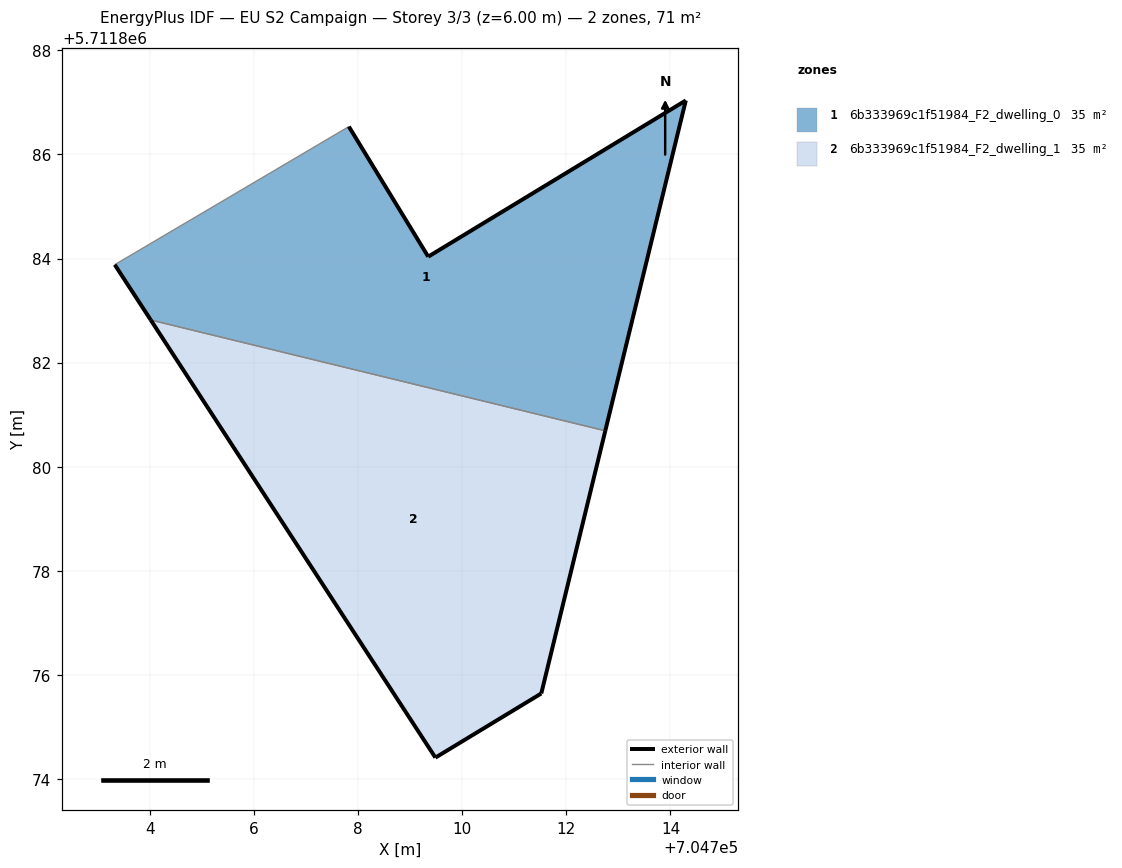
=== STOREY PLAN SPEC (per zone: floor XY polygon, exterior-wall plan segments, windows/doors) ===
zone 1: 6b333969c1f51984_F2_dwelling_0  (35.3 m²)
  floor: (704712.75, 5711880.69) (704714.29, 5711887.04) (704709.34, 5711884.04) (704707.82, 5711886.54) (704703.32, 5711883.88) (704704.01, 5711882.82)
  exterior wall: (704704.01, 5711882.82) – (704703.32, 5711883.88)  [1.3 m]
  exterior wall: (704707.82, 5711886.54) – (704709.34, 5711884.04)  [2.9 m]
  exterior wall: (704709.34, 5711884.04) – (704714.30, 5711887.04)  [5.8 m]
  exterior wall: (704714.30, 5711887.04) – (704712.75, 5711880.69)  [6.5 m]
  interior walls: 2
zone 2: 6b333969c1f51984_F2_dwelling_1  (35.3 m²)
  floor: (704711.52, 5711875.64) (704712.75, 5711880.69) (704704.01, 5711882.82) (704709.48, 5711874.41)
  exterior wall: (704709.48, 5711874.41) – (704704.01, 5711882.82)  [10.0 m]
  exterior wall: (704712.75, 5711880.69) – (704711.52, 5711875.64)  [5.2 m]
  exterior wall: (704711.52, 5711875.64) – (704709.48, 5711874.41)  [2.4 m]
  interior walls: 1

=== DERIVED (storey summary) ===
Building: EU S2 Campaign
Storey: 3 of 3  (floor level z = 6.00 m)
Storey gross floor area: 70.6 m²
Zones on this storey: 2
  - 6b333969c1f51984_F2_dwelling_0: floor 35.3 m²; exterior wall 16.5 m (49.6 m²); WWR 0.0%
  - 6b333969c1f51984_F2_dwelling_1: floor 35.3 m²; exterior wall 17.6 m (52.8 m²); WWR 0.0%
Zone adjacency (shared interzone walls):
  - 6b333969c1f51984_F2_dwelling_0 ↔ 6b333969c1f51984_F2_dwelling_1